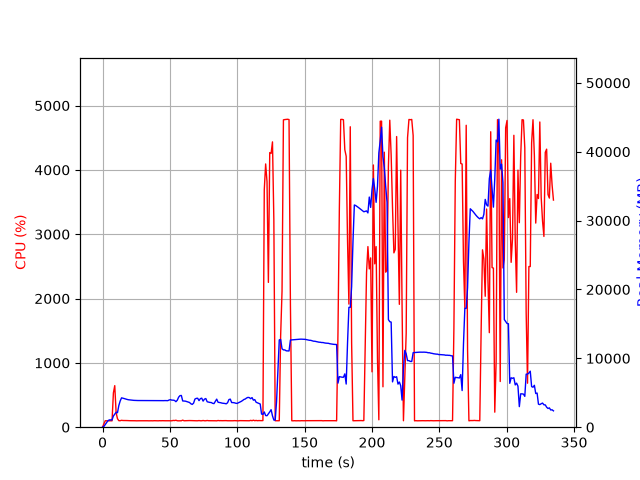

Values plotted in this chart, from the file beside it:
elapsed_time, nproc, cpu, mem_real, mem_virtual
4.172325134277344e-05, 1, 0.0, 7.578, 3185
1.006, 1, 52.7, 112.4, 778.2
2.013, 1, 100.3, 388.3, 1898
3.021, 1, 99.2, 656.3, 3184
4.028, 1, 99.3, 946.3, 3184
5.035, 1, 100.3, 1060, 2672
6.044, 1, 100.2, 1060, 2672
7.051, 1, 99.2, 1060, 2672
8.057, 1, 532.6, 1625, 7082
9.065, 1, 646.1, 1904, 7407
10.07, 1, 225.8, 2172, 7763
11.08, 1, 131.8, 2100, 7763
12.09, 1, 101.1, 3151, 8845
13.1, 1, 101.0, 3812, 9175
14.11, 1, 107.1, 4262, 10007
15.12, 1, 104.0, 4215, 10007
16.13, 1, 104.1, 4157, 10007
17.14, 1, 103.1, 4091, 10007
18.15, 1, 103.0, 4036, 10007
19.16, 1, 101.2, 3987, 10007
20.17, 1, 101.1, 3961, 10007
21.17, 1, 101.2, 3949, 10007
22.18, 1, 100.1, 3922, 10007
23.19, 1, 101.1, 3897, 10007
24.2, 1, 100.2, 3885, 10007
25.21, 1, 99.1, 3879, 10007
26.22, 1, 100.1, 3873, 10007
27.23, 1, 100.0, 3873, 10007
28.24, 1, 100.2, 3870, 10007
29.25, 1, 99.2, 3870, 10007
30.25, 1, 100.2, 3870, 10007
31.26, 1, 100.2, 3863, 10007
32.27, 1, 100.2, 3863, 10007
33.28, 1, 100.1, 3862, 10007
34.29, 1, 99.2, 3862, 10007
35.29, 1, 100.2, 3862, 10007
36.3, 1, 100.1, 3862, 10007
37.31, 1, 99.1, 3864, 10007
38.32, 1, 101.1, 3862, 10007
39.33, 1, 100.1, 3862, 10007
40.34, 1, 100.2, 3862, 10007
41.35, 1, 99.2, 3862, 10007
42.36, 1, 101.1, 3862, 10007
43.37, 1, 100.0, 3858, 10007
44.37, 1, 101.3, 3851, 10007
45.38, 1, 100.1, 3855, 10007
46.39, 1, 100.1, 3866, 10007
47.4, 1, 100.2, 3854, 10007
48.41, 1, 100.1, 3853, 10007
49.42, 1, 100.1, 3949, 10007
50.43, 1, 100.0, 3996, 10007
51.44, 1, 100.1, 3928, 10007
52.45, 1, 105.1, 3926, 10007
53.45, 1, 103.1, 3885, 10007
54.46, 1, 108.0, 3704, 10007
55.47, 1, 100.1, 3914, 10007
56.48, 1, 99.2, 4358, 10007
57.49, 1, 100.1, 4582, 10007
58.5, 1, 100.1, 4608, 10007
59.51, 1, 109.9, 3813, 10007
... 272 more rows
